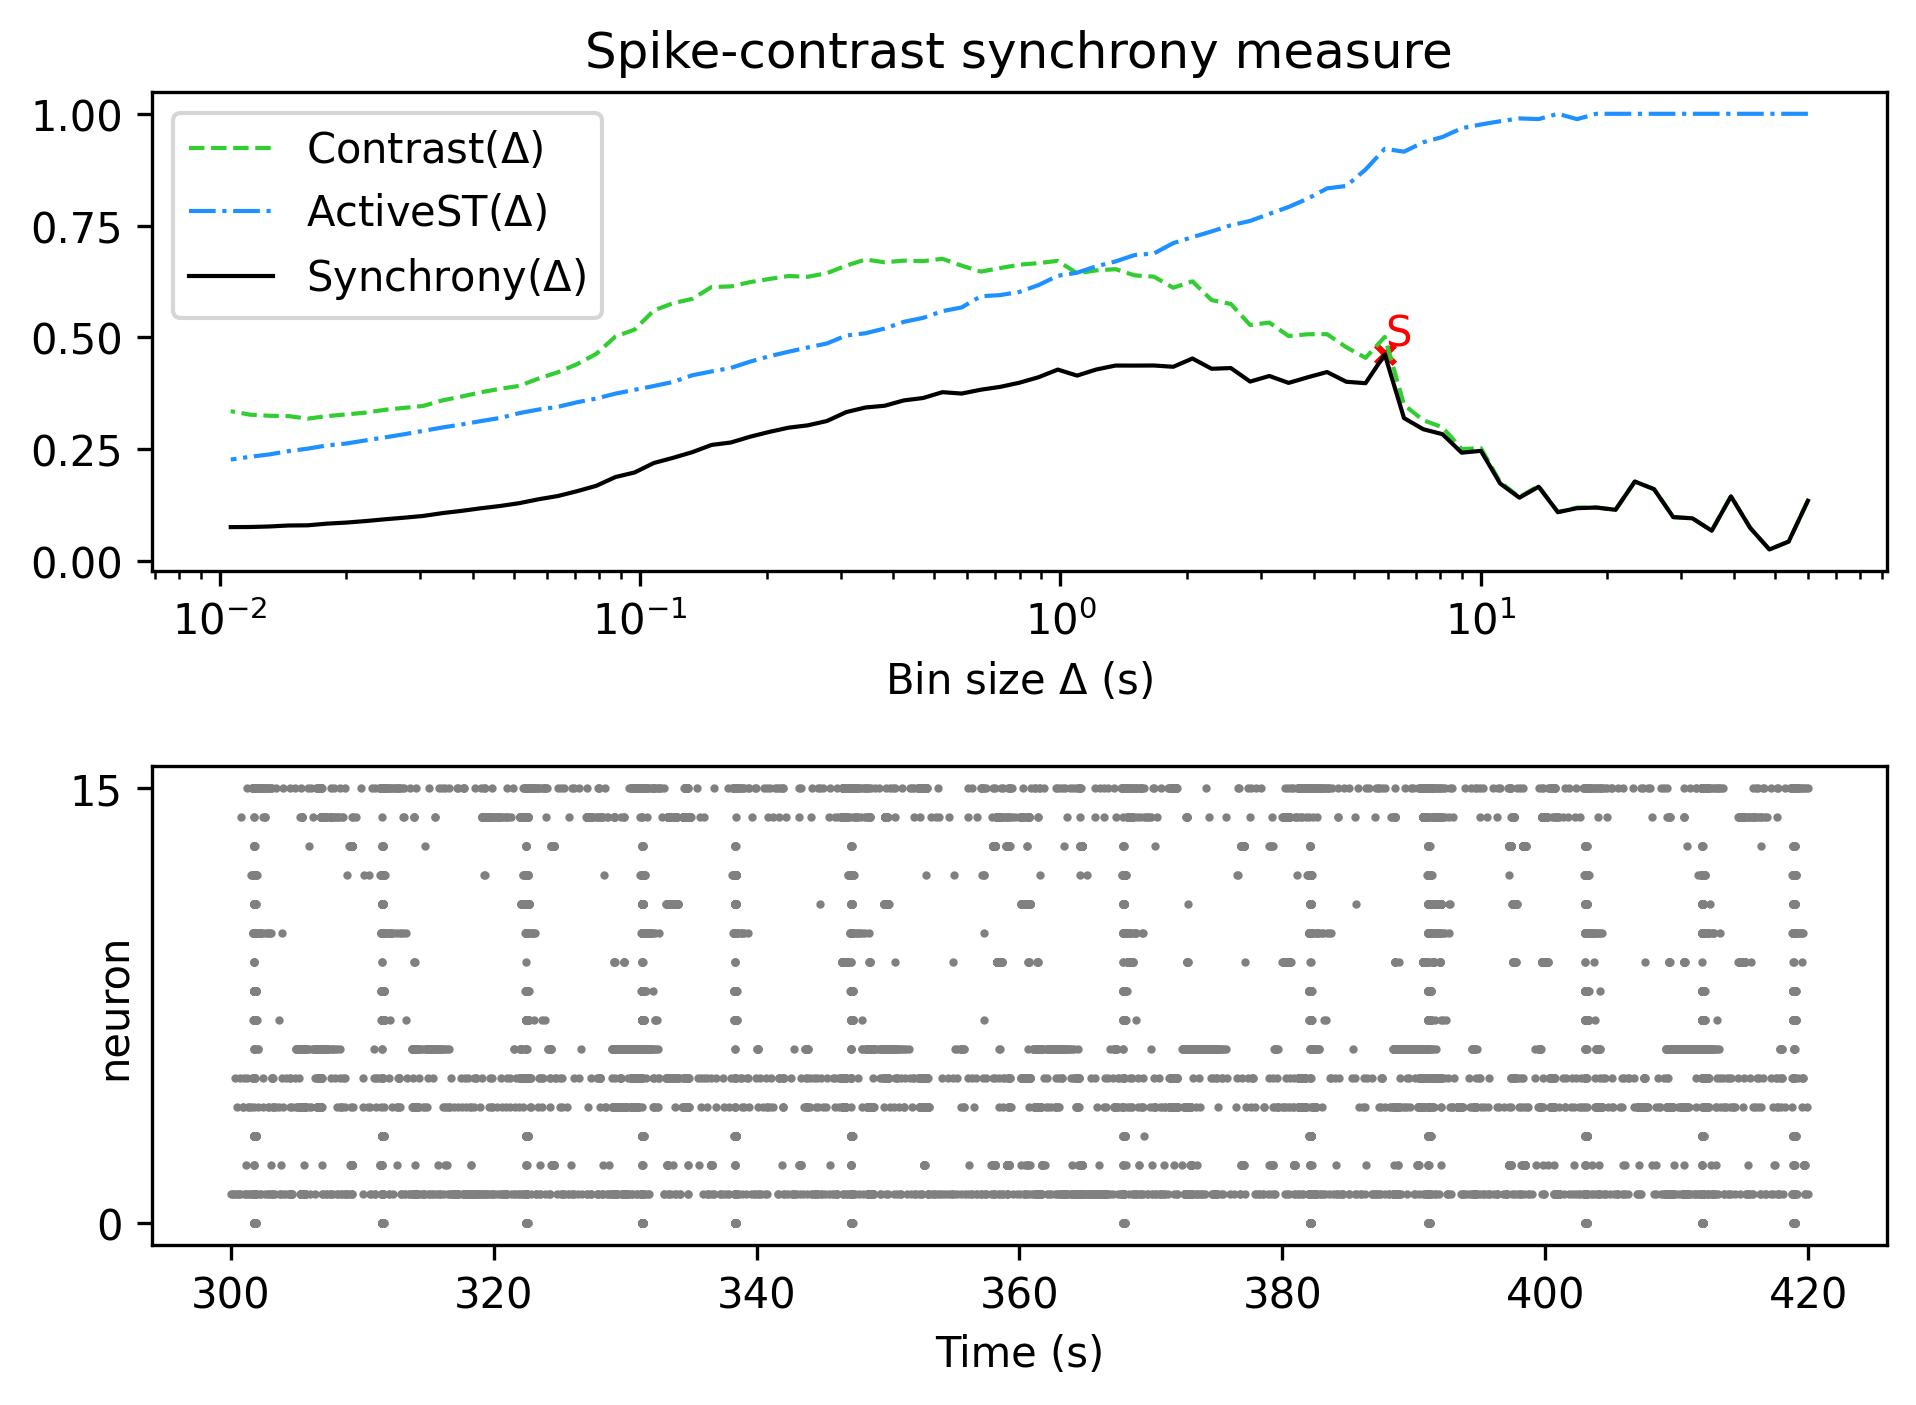

The file beside this chart, header and first rows:
, Spike-contrast (60.0 s), Spike-contrast (54.0 s), Spike-contrast (48.6 s), Spike-contrast (43.74 s), Spike-contrast (39.366 s), Spike-contrast (35.429 s), Spike-contrast (31.886 s), Spike-contrast (28.698 s), Spike-contrast (25.828 s), Spike-contrast (23.245 s), Spike-contrast (20.921 s), Spike-contrast (18.829 s), Spike-contrast (16.946 s), Spike-contrast (15.251 s), Spike-contrast (13.726 s), Spike-contrast (12.353 s), Spike-contrast (11.118 s), Spike-contrast (10.006 s), Spike-contrast (9.006 s), Spike-contrast (8.105 s), Spike-contrast (7.295 s), Spike-contrast (6.565 s), Spike-contrast (5.909 s)
0, 0.1351, 0.04379, 0.02612, 0.07433, 0.1449, 0.06804, 0.09572, 0.09846, 0.161, 0.178, 0.1148, 0.1199, 0.1184, 0.1096, 0.1663, 0.1419, 0.1735, 0.2466, 0.2425, 0.2838, 0.2949, 0.3198, 0.462
